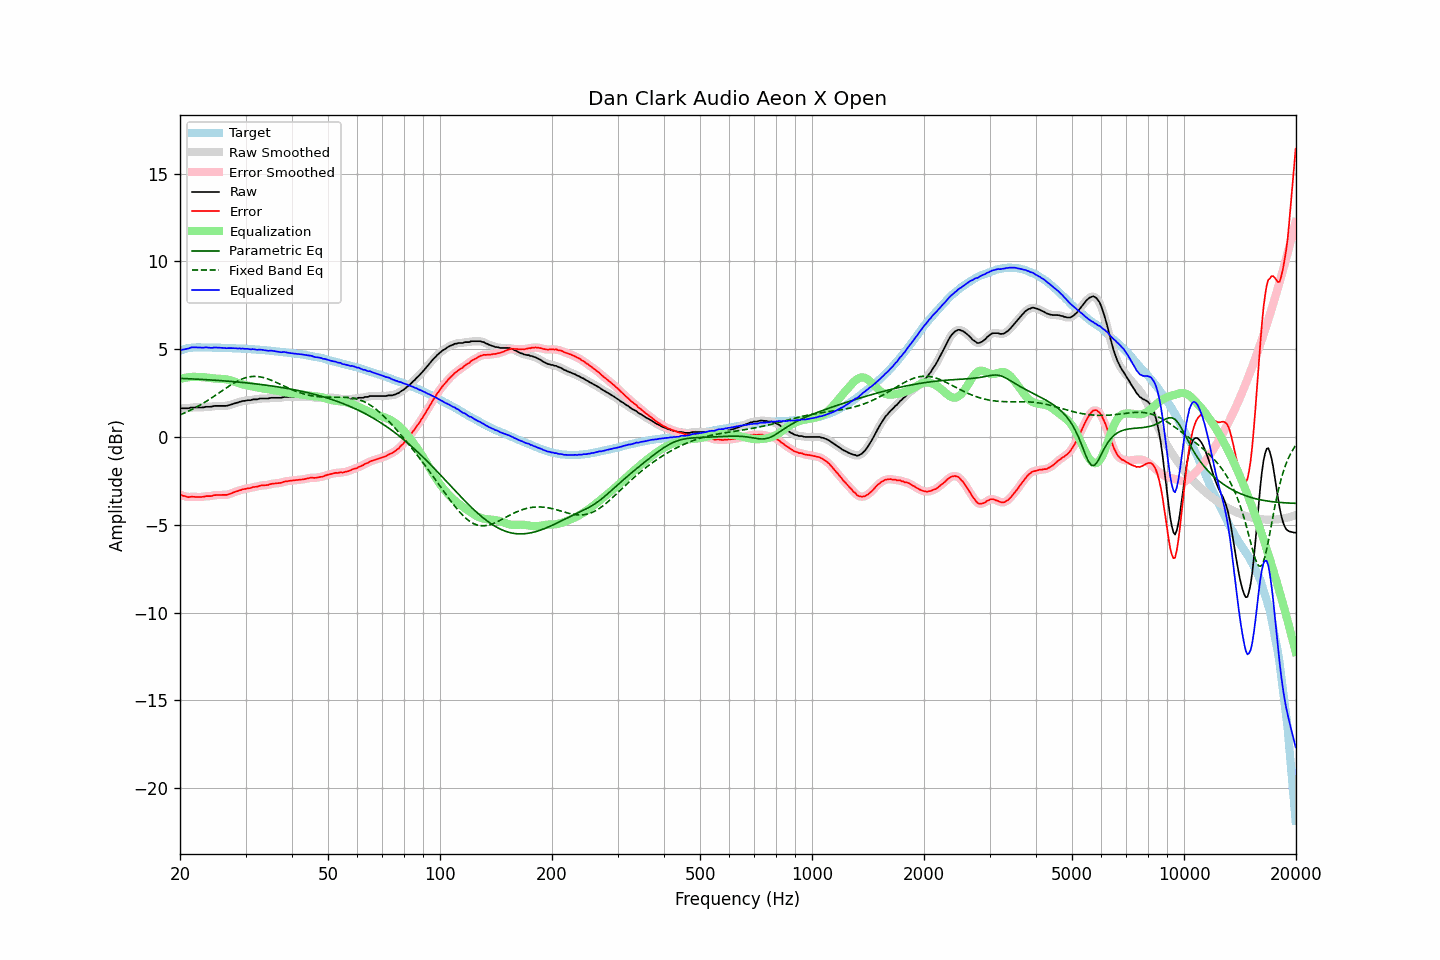

Source data for this figure (header and first rows):
frequency, raw, error, smoothed, error_smoothed, equalization, parametric_eq, fixed_band_eq, equalized_raw, equalized_smoothed, target
20.00, 1.63, -3.29, 1.63, -3.29, 3.30, 3.34, 1.26, 4.93, 4.93, 4.92
20.20, 1.63, -3.32, 1.63, -3.32, 3.33, 3.33, 1.29, 4.96, 4.96, 4.95
20.40, 1.63, -3.35, 1.63, -3.35, 3.35, 3.33, 1.33, 4.98, 4.98, 4.98
20.61, 1.63, -3.37, 1.63, -3.38, 3.37, 3.33, 1.37, 5.00, 5.00, 5.00
20.81, 1.63, -3.40, 1.63, -3.40, 3.38, 3.32, 1.41, 5.01, 5.01, 5.03
21.02, 1.63, -3.43, 1.64, -3.42, 3.40, 3.32, 1.46, 5.03, 5.04, 5.06
21.23, 1.65, -3.42, 1.65, -3.42, 3.41, 3.31, 1.50, 5.06, 5.06, 5.07
21.44, 1.68, -3.40, 1.67, -3.41, 3.42, 3.31, 1.55, 5.10, 5.09, 5.08
21.66, 1.68, -3.41, 1.68, -3.41, 3.42, 3.30, 1.59, 5.10, 5.10, 5.09
21.87, 1.68, -3.41, 1.68, -3.41, 3.42, 3.30, 1.64, 5.10, 5.11, 5.09
22.09, 1.68, -3.42, 1.68, -3.42, 3.42, 3.29, 1.69, 5.10, 5.10, 5.10
22.31, 1.68, -3.42, 1.68, -3.42, 3.42, 3.29, 1.74, 5.10, 5.10, 5.10
22.54, 1.68, -3.42, 1.68, -3.42, 3.41, 3.28, 1.79, 5.09, 5.09, 5.10
22.76, 1.68, -3.42, 1.68, -3.42, 3.41, 3.28, 1.84, 5.09, 5.09, 5.10
22.99, 1.68, -3.41, 1.68, -3.41, 3.41, 3.27, 1.90, 5.09, 5.09, 5.09
23.22, 1.69, -3.40, 1.70, -3.39, 3.40, 3.27, 1.95, 5.09, 5.10, 5.09
23.45, 1.72, -3.37, 1.71, -3.38, 3.39, 3.26, 2.01, 5.11, 5.10, 5.09
23.69, 1.72, -3.37, 1.72, -3.37, 3.38, 3.26, 2.07, 5.10, 5.10, 5.09
23.92, 1.72, -3.37, 1.72, -3.37, 3.37, 3.25, 2.12, 5.09, 5.09, 5.09
24.16, 1.72, -3.37, 1.72, -3.37, 3.35, 3.25, 2.19, 5.07, 5.08, 5.09
24.40, 1.73, -3.36, 1.74, -3.35, 3.34, 3.24, 2.25, 5.07, 5.08, 5.09
24.65, 1.76, -3.32, 1.75, -3.33, 3.33, 3.23, 2.31, 5.09, 5.09, 5.08
24.89, 1.77, -3.31, 1.77, -3.31, 3.33, 3.23, 2.37, 5.10, 5.09, 5.08
25.14, 1.77, -3.31, 1.77, -3.31, 3.32, 3.22, 2.43, 5.09, 5.09, 5.08
25.39, 1.77, -3.31, 1.77, -3.31, 3.31, 3.22, 2.50, 5.08, 5.09, 5.08
25.65, 1.77, -3.31, 1.77, -3.31, 3.31, 3.21, 2.56, 5.08, 5.08, 5.08
25.91, 1.77, -3.30, 1.77, -3.30, 3.31, 3.20, 2.62, 5.08, 5.08, 5.07
26.16, 1.77, -3.30, 1.77, -3.30, 3.30, 3.20, 2.68, 5.07, 5.07, 5.07
26.43, 1.77, -3.30, 1.77, -3.30, 3.29, 3.19, 2.75, 5.06, 5.06, 5.07
26.69, 1.77, -3.30, 1.78, -3.29, 3.28, 3.18, 2.81, 5.05, 5.06, 5.07
26.96, 1.80, -3.27, 1.79, -3.27, 3.26, 3.17, 2.87, 5.06, 5.06, 5.07
27.23, 1.82, -3.24, 1.82, -3.24, 3.24, 3.17, 2.93, 5.06, 5.06, 5.06
27.50, 1.85, -3.21, 1.85, -3.21, 3.21, 3.16, 2.99, 5.06, 5.06, 5.06
27.77, 1.88, -3.17, 1.88, -3.17, 3.18, 3.15, 3.04, 5.06, 5.06, 5.05
28.05, 1.91, -3.14, 1.91, -3.14, 3.14, 3.14, 3.10, 5.05, 5.05, 5.05
28.33, 1.94, -3.10, 1.94, -3.10, 3.11, 3.14, 3.15, 5.05, 5.05, 5.04
28.62, 1.96, -3.08, 1.96, -3.08, 3.07, 3.13, 3.19, 5.03, 5.04, 5.04
28.90, 2.00, -3.04, 1.99, -3.04, 3.04, 3.12, 3.24, 5.04, 5.04, 5.04
29.19, 2.01, -3.02, 2.02, -3.01, 3.02, 3.11, 3.28, 5.03, 5.04, 5.03
29.48, 2.05, -2.98, 2.04, -2.99, 2.99, 3.10, 3.31, 5.04, 5.03, 5.03
29.78, 2.05, -2.97, 2.06, -2.97, 2.97, 3.09, 3.35, 5.02, 5.03, 5.02
30.08, 2.07, -2.95, 2.07, -2.94, 2.95, 3.08, 3.38, 5.02, 5.02, 5.02
30.38, 2.09, -2.92, 2.08, -2.93, 2.93, 3.07, 3.40, 5.02, 5.01, 5.01
30.68, 2.09, -2.92, 2.09, -2.92, 2.91, 3.06, 3.42, 5.00, 5.00, 5.01
30.99, 2.09, -2.91, 2.11, -2.89, 2.89, 3.05, 3.43, 4.98, 5.00, 5.00
31.30, 2.13, -2.86, 2.12, -2.87, 2.87, 3.04, 3.44, 5.00, 4.99, 4.99
31.61, 2.14, -2.85, 2.13, -2.85, 2.85, 3.03, 3.45, 4.99, 4.99, 4.99
31.93, 2.14, -2.84, 2.14, -2.84, 2.84, 3.02, 3.45, 4.98, 4.98, 4.98
32.24, 2.14, -2.83, 2.15, -2.82, 2.82, 3.01, 3.44, 4.96, 4.97, 4.97
32.57, 2.17, -2.80, 2.17, -2.80, 2.80, 3.00, 3.43, 4.97, 4.97, 4.97
32.89, 2.19, -2.77, 2.18, -2.78, 2.79, 2.99, 3.42, 4.98, 4.97, 4.96
33.22, 2.19, -2.76, 2.19, -2.76, 2.77, 2.98, 3.40, 4.96, 4.96, 4.95
33.55, 2.19, -2.76, 2.19, -2.75, 2.76, 2.97, 3.38, 4.95, 4.95, 4.95
33.89, 2.19, -2.75, 2.19, -2.75, 2.74, 2.96, 3.35, 4.93, 4.93, 4.94
34.23, 2.19, -2.74, 2.19, -2.74, 2.73, 2.94, 3.32, 4.92, 4.92, 4.93
34.57, 2.19, -2.73, 2.20, -2.72, 2.71, 2.93, 3.29, 4.90, 4.91, 4.92
34.92, 2.22, -2.69, 2.21, -2.70, 2.70, 2.92, 3.26, 4.92, 4.91, 4.91
35.27, 2.23, -2.67, 2.23, -2.67, 2.69, 2.90, 3.22, 4.91, 4.91, 4.90
35.62, 2.23, -2.66, 2.23, -2.66, 2.67, 2.89, 3.18, 4.90, 4.90, 4.89
35.97, 2.23, -2.65, 2.23, -2.65, 2.66, 2.88, 3.14, 4.89, 4.89, 4.88
... 635 more rows
